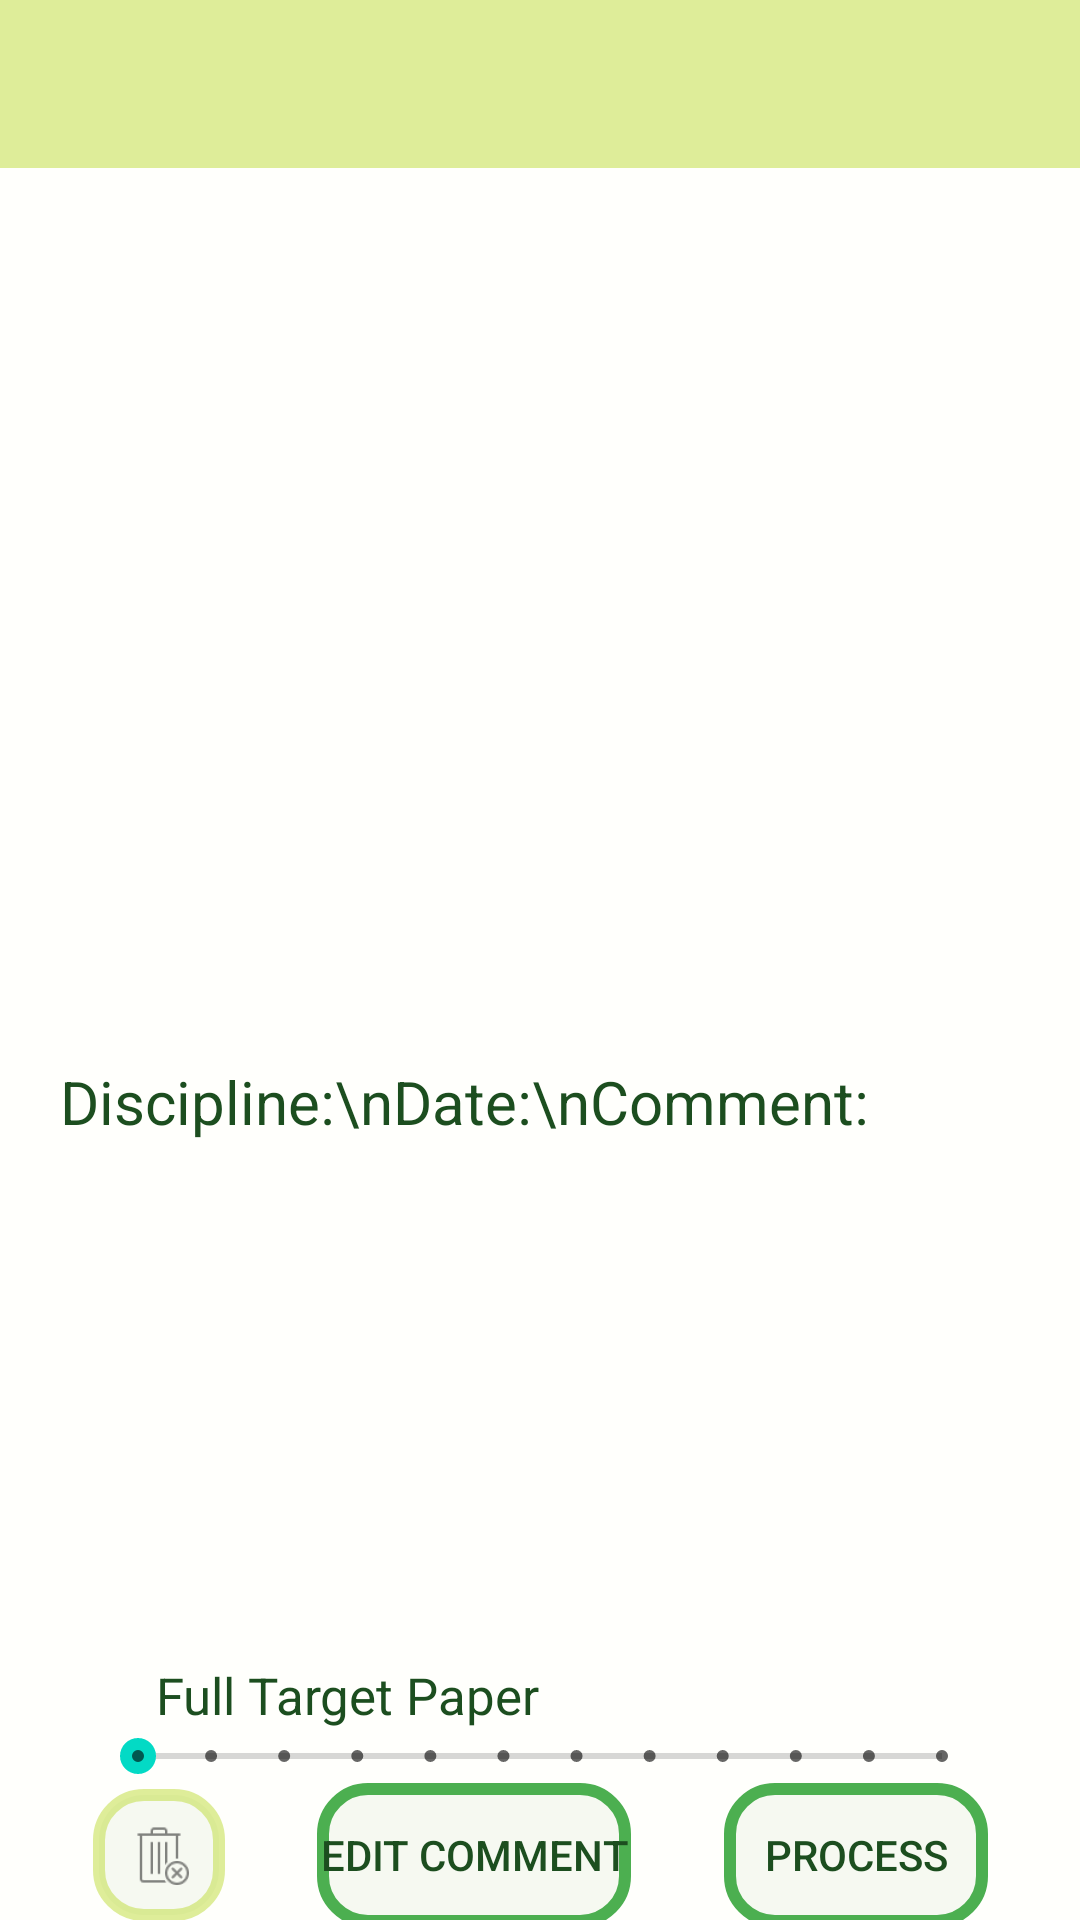

The Android layout XML behind this screen, and the referenced resources:
<!-- AndroidManifest.xml: application theme Theme.TargetScan -->
<!-- res/layout/activity_rocord_detail.xml -->
<?xml version="1.0" encoding="utf-8"?>
<androidx.constraintlayout.widget.ConstraintLayout xmlns:android="http://schemas.android.com/apk/res/android"
    xmlns:app="http://schemas.android.com/apk/res-auto"
    xmlns:tools="http://schemas.android.com/tools"
    android:layout_width="match_parent"
    android:layout_height="match_parent"
    tools:context=".RecordDetail"
    android:background="@color/appBackground">

    <androidx.appcompat.widget.Toolbar
        android:layout_width="match_parent"
        android:layout_height="?attr/actionBarSize"
        android:id="@+id/toolbar_recordDetail"
        android:background="?colorPrimary"
        app:layout_constraintTop_toTopOf="parent"
        />

    <ImageView
        android:layout_width="match_parent"
        android:layout_height="300dp"
        android:layout_gravity="center_horizontal"
        android:scaleType="fitCenter"
        android:id="@+id/image_detail"
        app:layout_constraintTop_toBottomOf="@id/toolbar_recordDetail"
        app:layout_constraintStart_toStartOf="parent"
        app:layout_constraintEnd_toEndOf="parent"/>

    <TextView
        android:id="@+id/InformationCollect"
        android:layout_width="match_parent"
        android:layout_height="200dp"
        android:layout_marginLeft="20dp"
        android:layout_marginRight="20dp"
        android:text="Discipline:\nDate:\nComment:"
        android:textSize="20dp"
        android:lineSpacingMultiplier="1.3"
        android:textColor="@color/textColor"
        app:layout_constraintEnd_toEndOf="parent"
        app:layout_constraintStart_toStartOf="parent"
        app:layout_constraintTop_toBottomOf="@id/image_detail"
        app:layout_constraintBottom_toTopOf="@id/seekbarIndicator"/>

    <SeekBar

        android:id="@+id/seekBar"
        style="@style/Widget.AppCompat.SeekBar.Discrete"
        android:layout_width="match_parent"
        android:layout_height="wrap_content"
        android:max="11"
        android:min="0"
        android:progress="0"
        android:layout_marginLeft="30dp"
        android:layout_marginRight="30dp"
        app:layout_constraintBottom_toTopOf="@+id/buttonCollect"
        app:layout_constraintEnd_toEndOf="parent"
        app:layout_constraintStart_toStartOf="parent"
        app:layout_constraintTop_toBottomOf="@+id/seekbarIndicator" />

    <androidx.constraintlayout.widget.ConstraintLayout
        android:layout_width="match_parent"
        android:layout_height="wrap_content"
        android:id="@+id/buttonCollect"
        app:layout_constraintStart_toStartOf="parent"
        app:layout_constraintEnd_toEndOf="parent"
        app:layout_constraintTop_toBottomOf="@id/seekBar"
        app:layout_constraintBottom_toBottomOf="parent">
        <Button
            android:id="@+id/processButton"
            android:layout_width="wrap_content"
            android:layout_height="wrap_content"
            android:text="Process"
            android:textColor="@color/textColor"
            android:background="@drawable/button_style2"
            app:layout_constraintTop_toTopOf="parent"
            app:layout_constraintBottom_toBottomOf="parent"
            app:layout_constraintEnd_toEndOf="parent"
            app:layout_constraintStart_toEndOf="@id/editCommentButton"/>
        <Button
            android:layout_width="wrap_content"
            android:layout_height="wrap_content"
            android:id="@+id/editCommentButton"
            android:text="Edit Comment"
            android:textColor="@color/textColor"
            android:background="@drawable/button_style2"
            app:layout_constraintTop_toTopOf="parent"
            app:layout_constraintBottom_toBottomOf="parent"
            app:layout_constraintStart_toEndOf="@id/backButton"
            app:layout_constraintEnd_toStartOf="@id/processButton"/>

        <ImageButton
            android:id="@+id/backButton"
            android:layout_width="wrap_content"
            android:layout_height="wrap_content"
            android:src="@drawable/trash_bin"
            android:padding="10dp"
            app:layout_constraintBottom_toBottomOf="parent"
            app:layout_constraintEnd_toStartOf="@id/editCommentButton"
            app:layout_constraintStart_toStartOf="parent"
            app:layout_constraintTop_toTopOf="parent"
            android:background="@drawable/button_style1"/>
    </androidx.constraintlayout.widget.ConstraintLayout>

    <TextView
        android:id="@+id/seekbarIndicator"
        android:layout_width="wrap_content"
        android:layout_height="wrap_content"
        android:text="@string/full_target_paper"
        android:textColor="@color/textColor"
        android:textSize="17sp"
        app:layout_constraintTop_toBottomOf="@id/InformationCollect"
        app:layout_constraintBottom_toTopOf="@id/seekBar"
        app:layout_constraintStart_toStartOf="parent"
        app:layout_constraintEnd_toStartOf="@id/arrowScoreSwitch" />

    <androidx.appcompat.widget.SwitchCompat
        android:visibility="invisible"
        android:id="@+id/arrowScoreSwitch"
        android:layout_width="wrap_content"
        android:layout_height="wrap_content"
        android:text="Arrow"
        app:layout_constraintStart_toEndOf="@id/seekbarIndicator"
        app:layout_constraintEnd_toEndOf="parent"
        app:layout_constraintTop_toBottomOf="@id/InformationCollect"
        app:layout_constraintBottom_toTopOf="@id/seekBar"/>

    <androidx.appcompat.widget.SwitchCompat
        android:visibility="invisible"
        android:id="@+id/singleTargetViewSwitch"
        android:layout_width="wrap_content"
        android:layout_height="wrap_content"
        android:text="@string/graphDisplaySwitch1"
        android:textSize="17sp"
        android:textColor="@color/textColor"
        app:layout_constraintStart_toEndOf="@id/seekbarIndicator"
        app:layout_constraintEnd_toEndOf="parent"
        app:layout_constraintTop_toBottomOf="@id/InformationCollect"
        app:layout_constraintBottom_toTopOf="@id/seekBar"/>


</androidx.constraintlayout.widget.ConstraintLayout>
<!-- resources referenced by this layout -->
<resources>
  <color name="appBackground">#03FFE600</color>
  <color name="textColor">#1C4E1F</color>
  <!-- drawable button_style1 (drawable) -->
  <?xml version="1.0" encoding="utf-8"?>
  <shape xmlns:android="http://schemas.android.com/apk/res/android">
      <stroke
          android:width="4dp"
          android:color="@color/lime_50" />
  
      <solid android:color="@color/buttonBackground" />
  
      <padding
          android:left="1dp"
          android:right="1dp"
          android:bottom="1dp"
          android:top="1dp" />
  
      <corners android:radius="15dp"/>
  </shape>
  <!-- drawable button_style2 (drawable) -->
  <?xml version="1.0" encoding="utf-8"?>
  <shape xmlns:android="http://schemas.android.com/apk/res/android">
      <stroke
          android:width="4dp"
          android:color="@color/green" />
  
      <solid android:color="@color/buttonBackground" />
  
      <padding
          android:left="1dp"
          android:right="1dp"
          android:bottom="1dp"
          android:top="1dp" />
  
      <corners android:radius="15dp"/>
  </shape>
  <!-- drawable trash_bin: png bitmap (drawable-hdpi, 590 bytes) -->
  <string name="full_target_paper">Full Target Paper</string>
  <string name="graphDisplaySwitch1">Rendered</string>
  <style name="Theme.TargetScan" parent="Theme.MaterialComponents.Light.NoActionBar">
          <item name="android:forceDarkAllowed">false</item>
          
          <item name="colorPrimary">@color/lime_50</item>
          <item name="colorPrimaryVariant">@color/light_green_50</item>
          <item name="colorOnPrimary">@color/amber_50</item>
          
          <item name="colorSecondary">@color/teal_200</item>
          <item name="colorSecondaryVariant">@color/teal_700</item>
          <item name="colorOnSecondary">@color/black</item>
          
          <item name="android:statusBarColor">?attr/colorPrimary</item>
          
      </style>
  <color name="lime_50">#80BEDC39</color>
  <color name="buttonBackground">#0D558B2F</color>
  <color name="green">#4CAF50</color>
  <color name="light_green_50">#808BC34A</color>
  <color name="amber_50">#FFF8E1</color>
  <color name="teal_200">#FF03DAC5</color>
  <color name="teal_700">#FF018786</color>
  <color name="black">#FF000000</color>
</resources>
